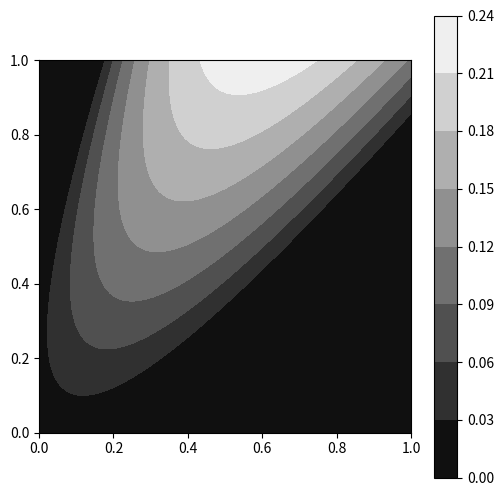
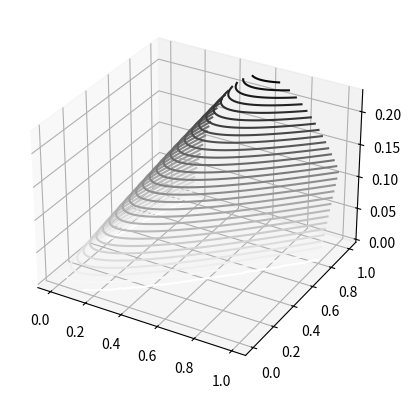

Source code (Python) for these figures, in order:
# -*- coding: utf-8 -*-
"""
Created on Sat Oct  9 14:43:40 2021

[redacted]

Auxiliar script: look if kelly criterion for a binary outcome re-expressed in 
terms of two probabilities, can be equivalent than the original Kelly Criterion
"""
import numpy as np

import scipy.optimize as optimize
from matplotlib import pyplot as plt


# =============================================================================
# %% functions
# =============================================================================
def log_growth(bets, game):
    log_return = np.log(1 + game['odds'] * bets - np.sum(bets))    
    g_bet = np.dot(game['probas'], log_return)  
    
    return(g_bet)

def log_growth_der(bets, game):
   
    # calculate gradient
    expected_cost = game['probas'] / (1 + game['odds'] * bets - np.sum(bets)) # element wise division
    expected_win_return = (game['odds'] - 1) * expected_cost
    bets_cost = np.sum(expected_cost) - expected_cost
    
    g_bet_der = expected_win_return - bets_cost
    return(g_bet_der)
    
    
    

# =============================================================================
# %% init params
# =============================================================================
aux_game = {
    'events': ['e1', 'e2'],
    'odds': np.array([7/2, 7/6]),
    'probas': np.array([1/2, 1/2])
}
aux_game2 = {
    'events': ['e1', 'e2'],
    'odds': np.array([5, 5/4]),
    'probas': np.array([1/4, 3/4])
}
aux_game3 = {
    'events': ['e1', 'e2'],
    'odds': np.array([7/2, 7/4]),
    'probas': np.array([1/3, 2/3])
}

N = 100
linspace = np.linspace(0, 1, N)
x, y = np.meshgrid(linspace, linspace)

print(
      f"""Los expected returns por outcome están dados por\n: 
          {aux_game['odds' ]* aux_game['probas']}
      """
)

# %% example
g_l = np.zeros((N, N))
for i in range(N):
    for j in range(N):
        bet_ij = np.array([x[i, j], y[i, j]])
        g_l[i, j] = log_growth(bet_ij, aux_game3)


# %% plot
fig, ax = plt.subplots(figsize=(6, 6))
ax.set_aspect('equal')
cf = ax.contourf(x, y, np.where(g_l <= 0, 0, g_l), cmap='gray')


fig.colorbar(cf, ax=ax)
plt.show()

#  plot 2
fig = plt.figure()
ax = plt.axes(projection='3d')
ax.contour3D(x, y, np.where(g_l <= 0, 0, g_l), 30, cmap = 'binary')
# ax.set_zlimit(0, 0.5)
# ax.plot_wireframe(x, y, g_l,  color='black')

# ax.view_init(azim=270)


# %% get max
index_max = np.unravel_index(g_l.argmax(), g_l.shape)
x_max = x[index_max]
y_max = y[index_max]

print(f'Las apuestas óptimas son: \nb1 = {x_max} y b2 = {y_max}')



#%% understand
# get maximum
gmax = g_l.max()

# look how many are at max
bool_index_max_gl = g_l >= gmax
index_max_gl = np.nonzero(bool_index_max_gl)

g_sub_max = g_l[g_l >= gmax]



# %% original kelly criterion
bet_opt1 = (aux_game['probas'][0] * aux_game['odds'][0] - 1) / (aux_game['odds'][0] - 1)
bet_opt2 = 0
bet_kelly = np.array([bet_opt1, bet_opt2])

g_kelly = log_growth(bet_kelly, aux_game)


print(f"Criterio de Kelly: {g_kelly} \n Grid Search: {gmax}")



# %% get kelly criterion via optimization
# init value 
l0 = np.zeros(2)

# constraints
ineq_cons_budget = {
    'type': 'ineq',
    'fun': lambda x: 1 - np.sum(x),
    'jac': lambda x: - np.ones(x.shape)
    }

# bounds 
bounds_gl = optimize.Bounds(np.zeros(2), np.ones(2))

# optimize
def neg_log_growth(bets, game):
    return(- log_growth(bets, game))

def neg_log_growth_der(bets, game):
    return(- log_growth_der(bets, game))

res = optimize.minimize(
    fun=neg_log_growth,
    x0=l0,
    args=aux_game,
    method='SLSQP', #sequential least squares quadratic programming
    jac=neg_log_growth_der,
    bounds=bounds_gl,
    constraints=ineq_cons_budget,
    options={'ftol': np.finfo(float).eps*2, 'disp': True}    
)



# %% compare
print(res)
print(res['x'])







